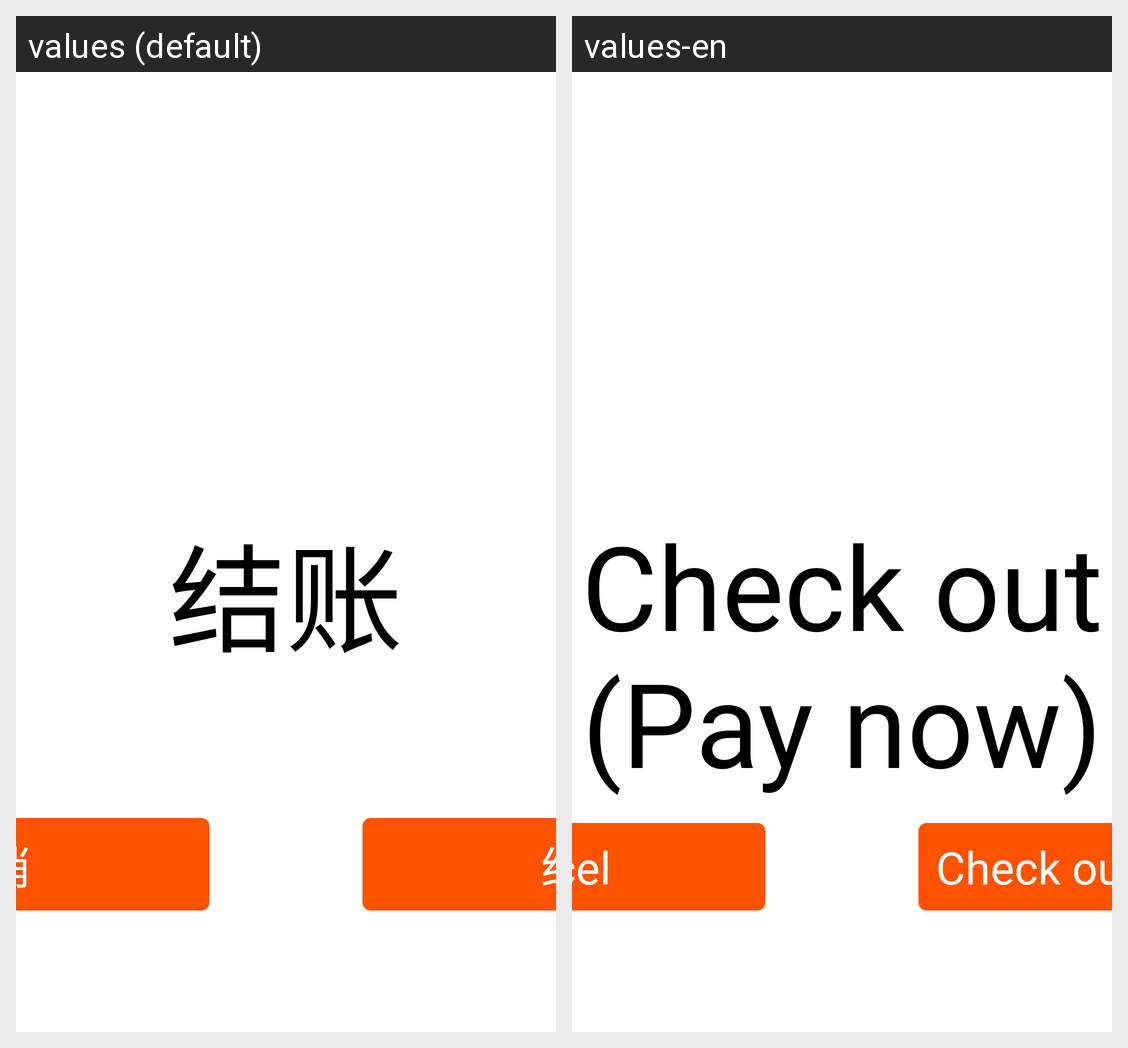

Locale-by-locale string values for the Android screen shown in this grid:
Android screen res/layout/activity_check_out.xml rendered under 2 locales, left to right: values (default), values-en. Device: Nexus 5 (rendered at 1080×1920; each locale shown at half size, 540×960, under a caption strip naming it); theme AppTheme.
Strings drawn on this screen, with the default value and each locale's value (text and hints the layout hard-codes, and strings that could not be matched under every locale, appear in the picture but are not listed):

check_out
  values: 结账
  values-en: Check out (Pay now)

cancel
  values: 取消
  values-en: Cancel
